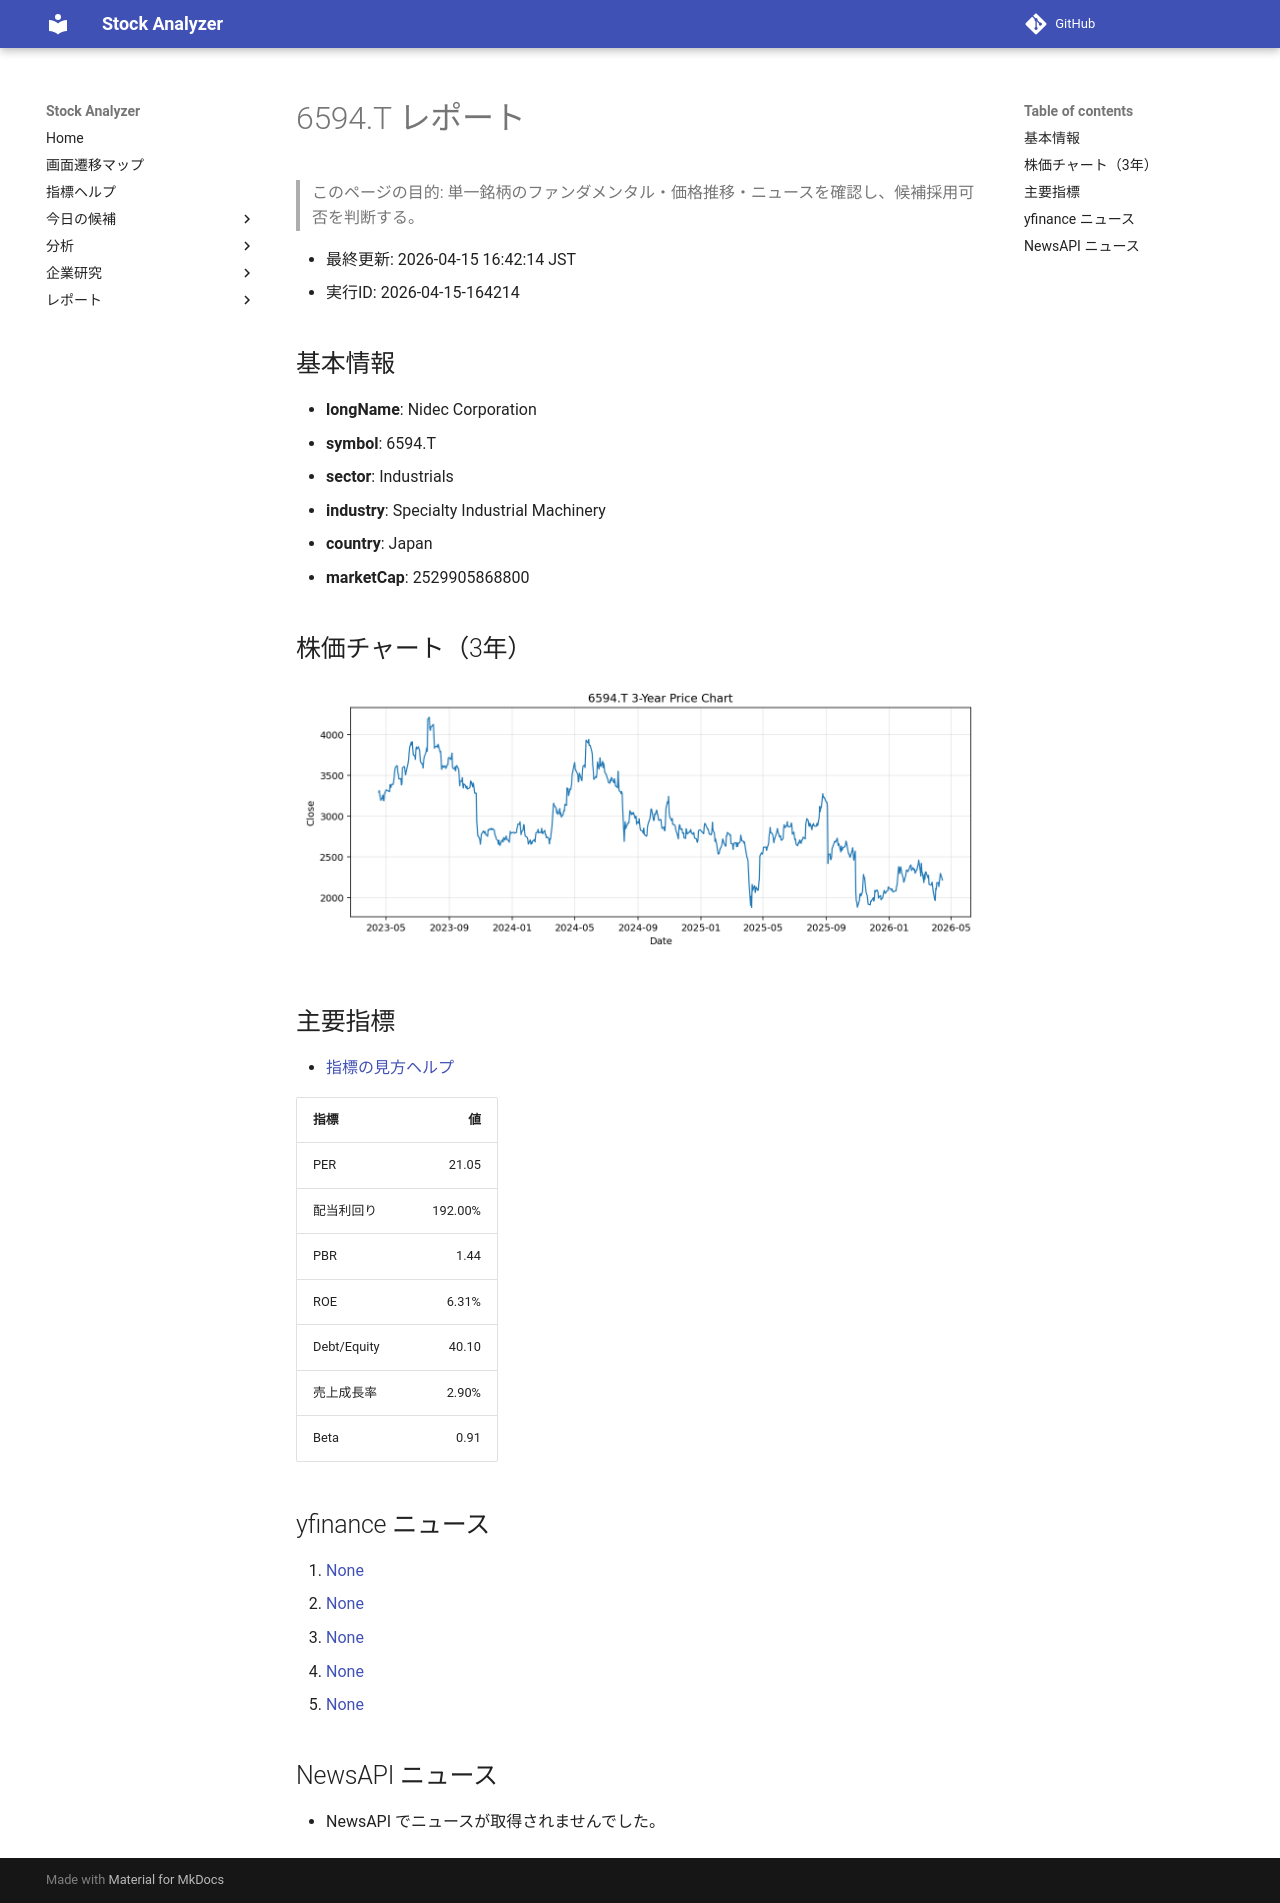

repository: Yumi-note/Making-APP · page: reports/2026-04-15/164214/6594_T/index.html · generator: mkdocs

# 6594.T レポート

> このページの目的: 単一銘柄のファンダメンタル・価格推移・ニュースを確認し、候補採用可否を判断する。

- 最終更新: 2026-04-15 16:42:14 JST
- 実行ID: 2026-04-15-164214

## 基本情報

- **longName**: Nidec Corporation
- **symbol**: 6594.T
- **sector**: Industrials
- **industry**: Specialty Industrial Machinery
- **country**: Japan
- **marketCap**: 2529905868800

## 株価チャート（3年）

![6594.T 3-year price chart](6594_T_3y.png)

## 主要指標

- [指標の見方ヘルプ](../../../../indicators.md)

| 指標 | 値 |
|---|---:|
| PER | 21.05 |
| 配当利回り | 192.00% |
| PBR | 1.44 |
| ROE | 6.31% |
| Debt/Equity | 40.10 |
| 売上成長率 | 2.90% |
| Beta | 0.91 |

## yfinance ニュース

1. [None](None)
2. [None](None)
3. [None](None)
4. [None](None)
5. [None](None)

## NewsAPI ニュース

- NewsAPI でニュースが取得されませんでした。
